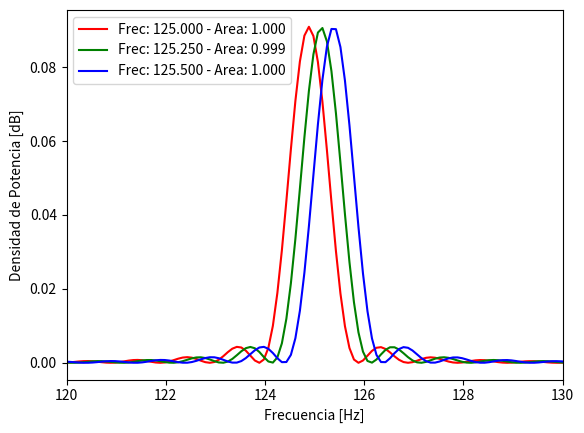

This figure's Python source:
# -*- coding: utf-8 -*-
"""

[redacted]

Descripción:
------------
Tarea semanal N°5
Desparramo espectral
"""

import numpy as np
import matplotlib.pyplot as plt

#%%  Definiciones de funciones
def funcionSeno (vmax, dc, ff, ph, nn, fs):
    
    # Grilla de sampleo temporal
    #tt = np.arange(0.0, nn/fs, 1/fs)
    tt = np.linspace(0, (nn-1)*(1/fs), nn)
    # Calculo de los valores punto a punto de la funcion
    xx = vmax * np.sin(tt*2*np.pi*ff + ph) + dc
    
    #return tt,xx
    return xx

#%% Cálculos
# Inicialización de variables 
# Datos generales de la simulación
fs = 1000.0 # frecuencia de muestreo (Hz)
N = 1000   # cantidad de muestras

T = N/fs

k0 = N*(1/8)
k1 = k0+0.25 #equivalente a k0+0.75 pero del bins adyacente
k2 = k0+0.5 #mas medio bins, peor sintonía

ts = 1/fs # tiempo de muestreo
df = fs/N # resolución espectral
 
f0= k0*df
f1 = k1*df
f2 = k2*df
zero_padding = 10

#%% Acá arranca la simulación
#Grillas temporales
tt = np.linspace(0, (N-1)*ts, N)
#Grillas frecuenciales
#ff = np.linspace(0, (N-1)*df, N)
ff = np.linspace(0, (N-1)*(df), (zero_padding+1)*N) #zero_padding veces N + N de la señal

bfrec = ff <= fs/2

amp = np.sqrt(2*(zero_padding+1))

analog_sig0 = funcionSeno( vmax=amp, dc=0, ff=f0, ph=0, nn=N, fs=fs)
analog_sig1 = funcionSeno( vmax=amp, dc=0, ff=f1, ph=0, nn=N, fs=fs)
analog_sig2 = funcionSeno( vmax=amp, dc=0, ff=f2, ph=0, nn=N, fs=fs)

#Agrego N ceros

analog_sig0 = np.append(analog_sig0, np.zeros(zero_padding*N)) #zero_padding veces N + N de la señal
analog_sig1 = np.append(analog_sig1, np.zeros(zero_padding*N))
analog_sig2 = np.append(analog_sig2, np.zeros(zero_padding*N))


#Transformadas de Fourier
#ft_As0 = np.fft.fft(analog_sig0) / analog_sig0.shape[0]
# ft_As0 = np.fft.fft(analog_sig0) * (1/N)
# ft_As1 = np.fft.fft(analog_sig1) * (1/N)
# ft_As2 = np.fft.fft(analog_sig2) * (1/N)

ft_As0 = np.fft.fft(analog_sig0) / analog_sig0.shape[0]
ft_As1 = np.fft.fft(analog_sig1) / analog_sig1.shape[0]
ft_As2 = np.fft.fft(analog_sig2) / analog_sig2.shape[0]


var_As = np.var(analog_sig0)

area0 = np.sum(2*np.abs(ft_As0[bfrec])**2)
area1 = np.sum(2*np.abs(ft_As1[bfrec])**2)
area2 = np.sum(2*np.abs(ft_As2[bfrec])**2)



#%% Presentación gráfica de los resultados
plt.close('all')
plt.figure(1)

#Ejemplo de etiqueta\ Entre $ LaTeX / frac o dfrac
#label = '$|frac{N}{4} + {:3.3f}'$ Area = {:3.3f}'.format((N/4)+0.0, area0)
#label="freq = {:3.3f} Area {:3.3f}".format(freq,Area)


#plt.plot( ff[bfrec], 10* np.log10(2*np.abs(ft_As0[bfrec])**2),'r', label = '$\frac{N}{4}$' + 'Area = {:3.3f}'.format(area0))
# plt.plot( ff[bfrec], 10* np.log10(2*np.abs(ft_As0[bfrec])**2),'r')
# plt.plot( ff[bfrec], 10* np.log10(2*np.abs(ft_As1[bfrec])**2),'g')
# plt.plot( ff[bfrec], 10* np.log10(2*np.abs(ft_As2[bfrec])**2),'b')
plt.plot( ff[bfrec], 2*np.abs(ft_As0[bfrec])**2,'r', label='Frec: {:3.3f} - Area: {:3.3f}'.format(f0,area0))
plt.plot( ff[bfrec], 2*np.abs(ft_As1[bfrec])**2,'g', label='Frec: {:3.3f} - Area: {:3.3f}'.format(f1,area1))
plt.plot( ff[bfrec], 2*np.abs(ft_As2[bfrec])**2,'b', label='Frec: {:3.3f} - Area: {:3.3f}'.format(f2,area2))

axes_hdl = plt.gca()
axes_hdl.legend()
#plt.ylabel('Densidad de Potencia [veces]')
plt.ylabel('Densidad de Potencia [dB]')
plt.xlabel('Frecuencia [Hz]')
plt.xlim([120,130])
plt.show()
 
